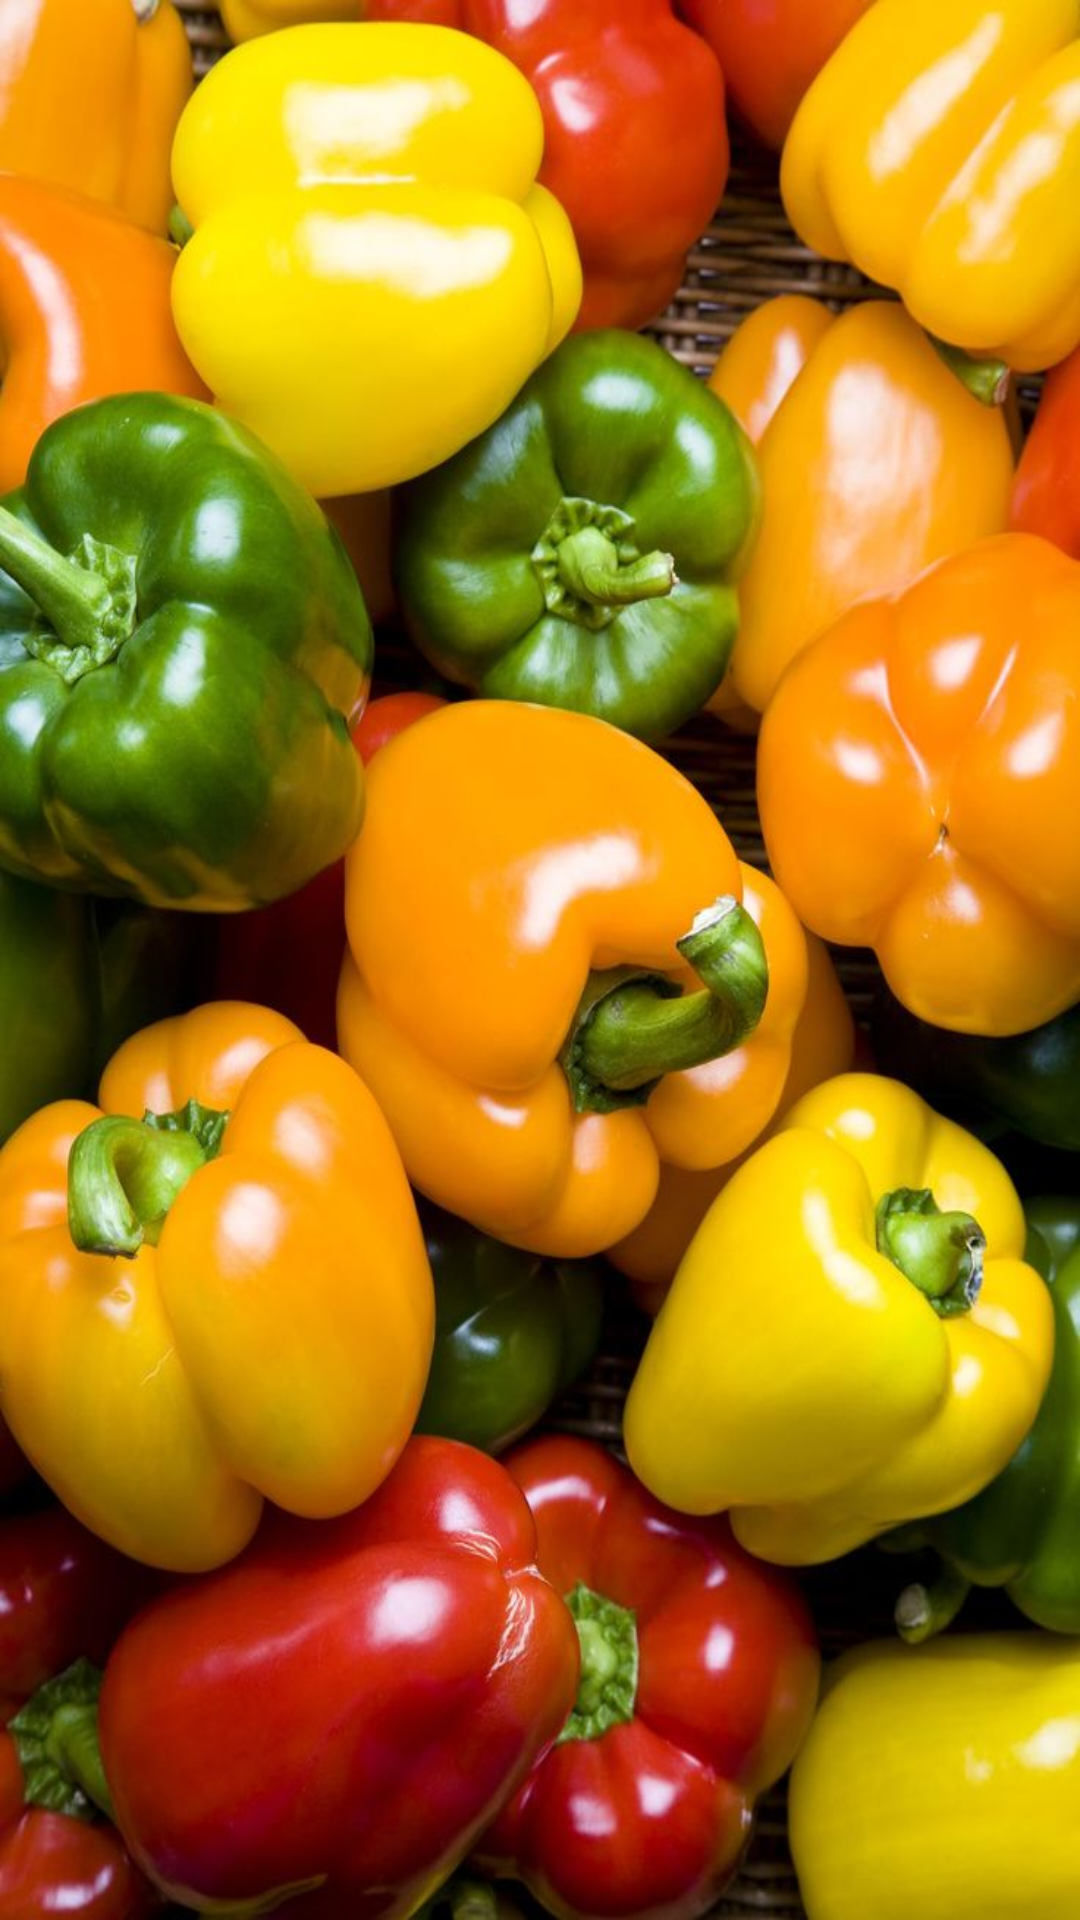

This screen was rendered from an Android layout file. Write that file and the resources it references.
<!-- AndroidManifest.xml: activity theme Theme.AppCompat.DayNight.NoActionBar -->
<!-- res/layout/activity_home.xml -->
<?xml version="1.0" encoding="utf-8"?>
<androidx.constraintlayout.widget.ConstraintLayout xmlns:android="http://schemas.android.com/apk/res/android"
    xmlns:app="http://schemas.android.com/apk/res-auto"
    xmlns:tools="http://schemas.android.com/tools"
    android:id="@+id/main"
    android:layout_width="match_parent"
    android:layout_height="match_parent"
    android:background="#4A0909"
    tools:context=".ui.theme.HomeActivity">

    <ImageView
        android:id="@+id/imageView2"
        android:layout_width="match_parent"
        android:layout_height="match_parent"
        android:scaleType="fitXY"
        app:layout_constraintBottom_toBottomOf="parent"
        app:layout_constraintEnd_toEndOf="parent"
        app:layout_constraintStart_toStartOf="parent"
        app:layout_constraintTop_toTopOf="parent"
        app:srcCompat="@drawable/main" />
</androidx.constraintlayout.widget.ConstraintLayout>
<!-- resources referenced by this layout -->
<resources>
  <!-- drawable main: jpg bitmap (drawable, 93339 bytes) -->
</resources>
